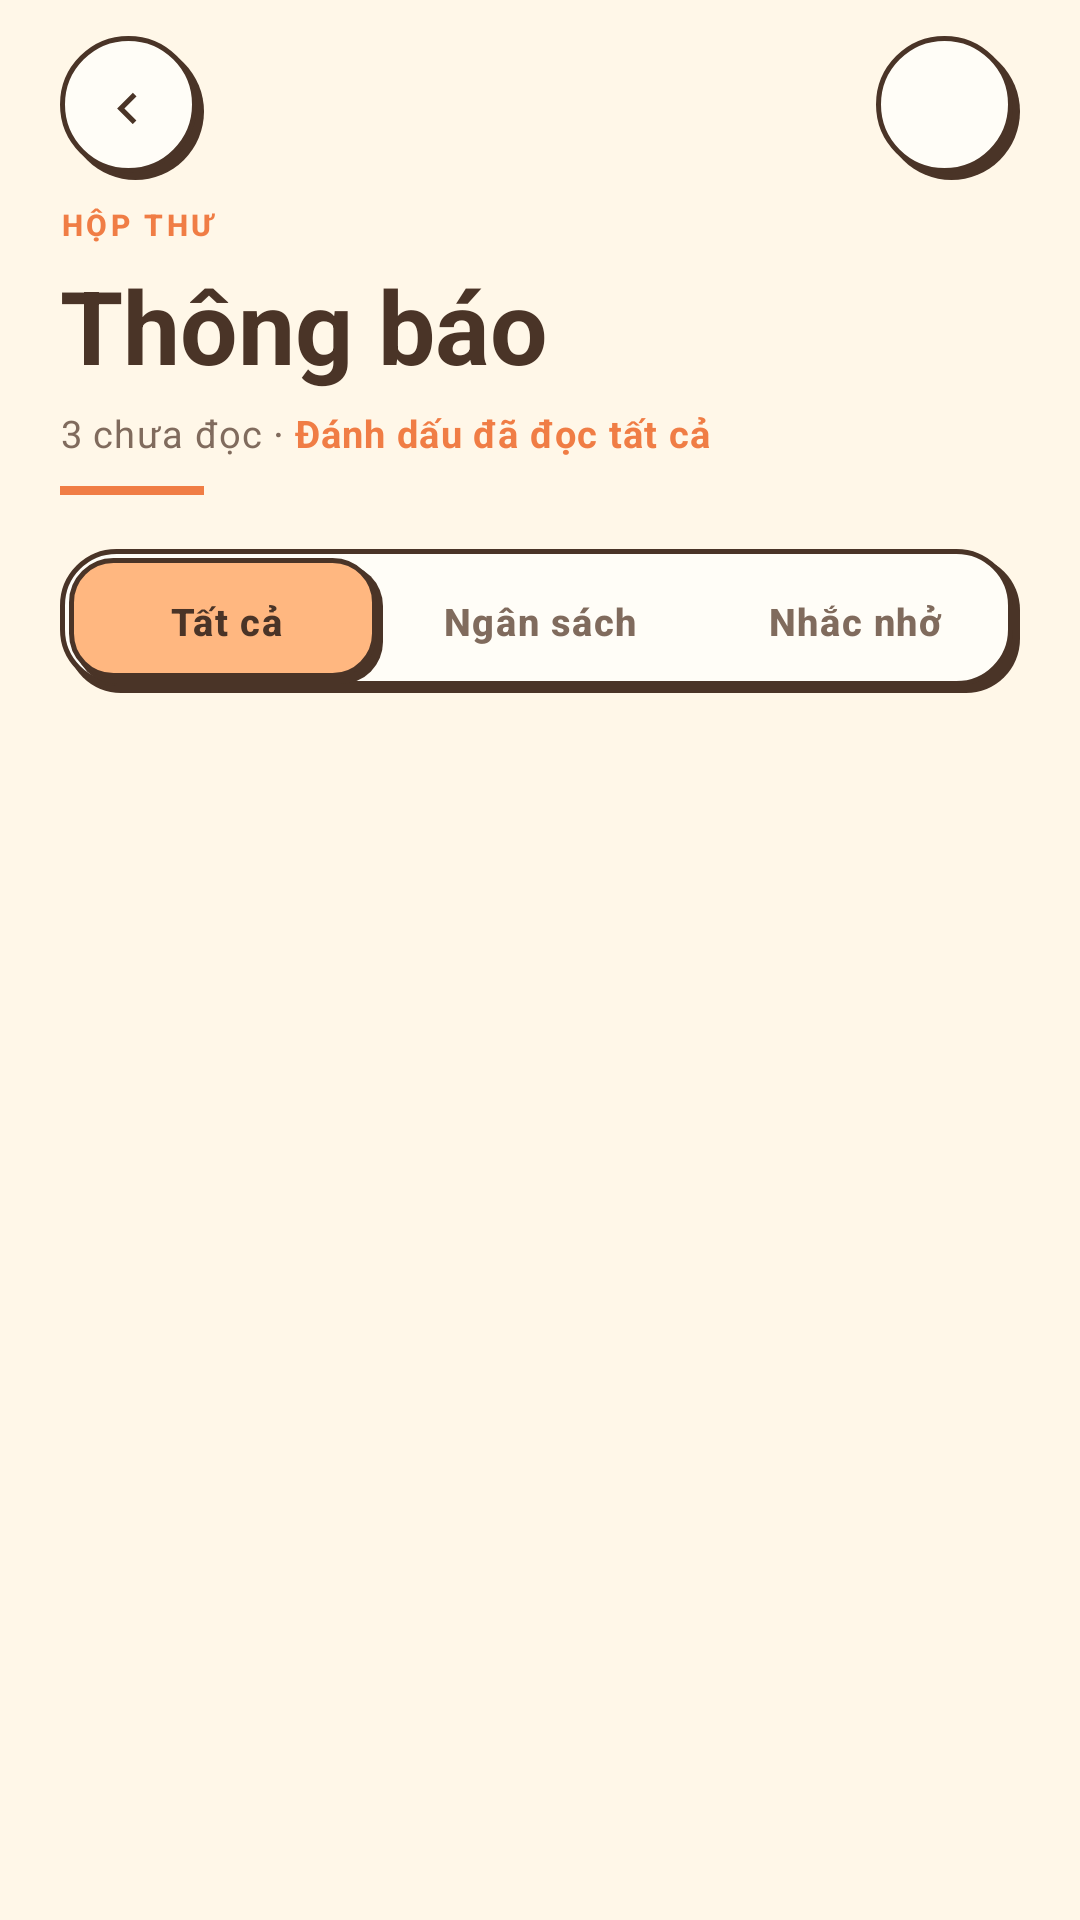

Here is an Android app screen rendered from its layout file. Give the layout XML and the strings, colors and styles it references.
<!-- AndroidManifest.xml: application theme Theme.Tiu -->
<!-- res/layout/fragment_notification.xml -->
<?xml version="1.0" encoding="utf-8"?>
<androidx.constraintlayout.widget.ConstraintLayout xmlns:android="http://schemas.android.com/apk/res/android"
    xmlns:app="http://schemas.android.com/apk/res-auto"
    xmlns:tools="http://schemas.android.com/tools"
    android:layout_width="match_parent"
    android:layout_height="match_parent"
    android:background="@color/tiu_paper">

    
    <LinearLayout
        android:id="@+id/headerBar"
        android:layout_width="match_parent"
        android:layout_height="wrap_content"
        android:gravity="center_vertical"
        android:orientation="horizontal"
        android:paddingHorizontal="20dp"
        android:paddingTop="12dp"
        android:paddingBottom="8dp"
        app:layout_constraintTop_toTopOf="parent">

        <ImageView
            android:id="@+id/btnBack"
            style="@style/Widget.Tiu.CircleButton"
            android:contentDescription="Quay lại"
            android:src="@drawable/ic_chevron_left" />

        <View
            android:layout_width="0dp"
            android:layout_height="1dp"
            android:layout_weight="1" />

        <ImageView
            android:id="@+id/btnSettings"
            style="@style/Widget.Tiu.CircleButton"
            android:contentDescription="Cài đặt thông báo"
            android:src="@drawable/ic_bell" />
    </LinearLayout>

    <ScrollView
        android:layout_width="match_parent"
        android:layout_height="0dp"
        android:clipToPadding="false"
        android:paddingBottom="80dp"
        app:layout_constraintBottom_toBottomOf="parent"
        app:layout_constraintTop_toBottomOf="@id/headerBar">

        <LinearLayout
            android:layout_width="match_parent"
            android:layout_height="wrap_content"
            android:orientation="vertical"
            android:paddingHorizontal="20dp"
            android:paddingBottom="24dp">

            <TextView
                android:layout_width="wrap_content"
                android:layout_height="wrap_content"
                android:text="HỘP THƯ"
                android:textAppearance="@style/TextAppearance.Tiu.Eyebrow" />

            <TextView
                android:layout_width="wrap_content"
                android:layout_height="wrap_content"
                android:layout_marginTop="4dp"
                android:text="Thông báo"
                android:textAppearance="@style/TextAppearance.Tiu.Display" />

            <LinearLayout
                android:layout_width="match_parent"
                android:layout_height="wrap_content"
                android:layout_marginTop="4dp"
                android:gravity="center_vertical"
                android:orientation="horizontal">

                <TextView
                    android:id="@+id/textUnreadCount"
                    android:layout_width="wrap_content"
                    android:layout_height="wrap_content"
                    android:text="3 chưa đọc"
                    android:textAppearance="@style/TextAppearance.Tiu.BodySmall"
                    android:textColor="@color/tiu_text_secondary" />

                <TextView
                    android:layout_width="wrap_content"
                    android:layout_height="wrap_content"
                    android:text=" · "
                    android:textColor="@color/tiu_text_secondary" />

                <TextView
                    android:id="@+id/btnMarkAllRead"
                    android:layout_width="wrap_content"
                    android:layout_height="wrap_content"
                    android:clickable="true"
                    android:focusable="true"
                    android:text="Đánh dấu đã đọc tất cả"
                    android:textAppearance="@style/TextAppearance.Tiu.BodySmall"
                    android:textColor="@color/tiu_orange"
                    android:textStyle="bold" />
            </LinearLayout>

            <View
                android:layout_width="48dp"
                android:layout_height="3dp"
                android:layout_marginTop="8dp"
                android:background="@color/tiu_orange" />

            
            <LinearLayout
                android:layout_width="match_parent"
                android:layout_height="48dp"
                android:layout_marginTop="18dp"
                android:background="@drawable/bg_doodle_input"
                android:orientation="horizontal"
                android:padding="3dp">

                <TextView
                    android:id="@+id/tabAll"
                    android:layout_width="0dp"
                    android:layout_height="match_parent"
                    android:layout_weight="1"
                    android:background="@drawable/bg_toggle_selected"
                    android:gravity="center"
                    android:text="Tất cả"
                    android:textAppearance="@style/TextAppearance.Tiu.Label" />

                <TextView
                    android:id="@+id/tabBudget"
                    android:layout_width="0dp"
                    android:layout_height="match_parent"
                    android:layout_weight="1"
                    android:gravity="center"
                    android:text="Ngân sách"
                    android:textAppearance="@style/TextAppearance.Tiu.Label"
                    android:textColor="@color/tiu_text_secondary" />

                <TextView
                    android:id="@+id/tabReminder"
                    android:layout_width="0dp"
                    android:layout_height="match_parent"
                    android:layout_weight="1"
                    android:gravity="center"
                    android:text="Nhắc nhở"
                    android:textAppearance="@style/TextAppearance.Tiu.Label"
                    android:textColor="@color/tiu_text_secondary" />
            </LinearLayout>

            <androidx.recyclerview.widget.RecyclerView
                android:id="@+id/recyclerNotifications"
                android:layout_width="match_parent"
                android:layout_height="wrap_content"
                android:layout_marginTop="16dp"
                android:nestedScrollingEnabled="false"
                app:layoutManager="androidx.recyclerview.widget.LinearLayoutManager"
                tools:itemCount="3"
                tools:listitem="@layout/item_notification" />

        </LinearLayout>
    </ScrollView>

</androidx.constraintlayout.widget.ConstraintLayout>
<!-- res/layout/item_notification.xml (included above) -->
<?xml version="1.0" encoding="utf-8"?>
<LinearLayout xmlns:android="http://schemas.android.com/apk/res/android"
    style="@style/Widget.Tiu.Card"
    android:layout_width="match_parent"
    android:layout_height="wrap_content"
    android:layout_marginBottom="12dp"
    android:gravity="center_vertical"
    android:orientation="horizontal">

    <TextView
        android:id="@+id/iconNotification"
        android:layout_width="38dp"
        android:layout_height="38dp"
        android:background="@drawable/bg_doodle_card"
        android:gravity="center"
        android:text="🔔"
        android:textSize="18sp" />

    <LinearLayout
        android:layout_width="0dp"
        android:layout_height="wrap_content"
        android:layout_marginStart="12dp"
        android:layout_marginEnd="8dp"
        android:layout_weight="1"
        android:orientation="vertical">

        <TextView
            android:id="@+id/textTitle"
            android:layout_width="wrap_content"
            android:layout_height="wrap_content"
            android:text="Tiêu đề thông báo"
            android:textAppearance="@style/TextAppearance.Tiu.Label" />

        <TextView
            android:id="@+id/textBody"
            android:layout_width="wrap_content"
            android:layout_height="wrap_content"
            android:layout_marginTop="2dp"
            android:text="Nội dung chi tiết thông báo..."
            android:textAppearance="@style/TextAppearance.Tiu.Caption" />

        <TextView
            android:id="@+id/textTime"
            android:layout_width="wrap_content"
            android:layout_height="wrap_content"
            android:layout_marginTop="4dp"
            android:text="Thời gian"
            android:textAppearance="@style/TextAppearance.Tiu.Caption"
            android:textColor="@color/tiu_text_secondary" />
    </LinearLayout>

    <View
        android:id="@+id/badgeUnread"
        android:layout_width="8dp"
        android:layout_height="8dp"
        android:background="@drawable/bg_badge_notification" />
</LinearLayout>
<!-- resources referenced by this layout -->
<resources>
  <color name="tiu_orange">#F07D45</color>
  <color name="tiu_paper">#FFF7E8</color>
  <color name="tiu_text_secondary">#806B5D</color>
  <!-- drawable bg_badge_notification (drawable) -->
  <?xml version="1.0" encoding="utf-8"?>
  <shape xmlns:android="http://schemas.android.com/apk/res/android"
      android:shape="oval">
      <solid android:color="@color/tiu_expense" />
      <stroke android:width="1.5dp" android:color="@color/white" />
  </shape>
  <!-- drawable ic_chevron_left (drawable) -->
  <?xml version="1.0" encoding="utf-8"?>
  
  <vector xmlns:android="http://schemas.android.com/apk/res/android"
      android:width="24dp" android:height="24dp"
      android:viewportWidth="24" android:viewportHeight="24"
      android:tint="?attr/colorControlNormal">
      <path android:fillColor="@android:color/white" android:pathData="M15.41,7.41L14,6l-6,6 6,6 1.41,-1.41L10.83,12z" />
  </vector>
  <style name="TextAppearance.Tiu.BodySmall" parent="TextAppearance.Material3.BodySmall">
          <item name="android:textSize">12.5sp</item>
          <item name="android:textColor">@color/tiu_ink</item>
      </style>
  <style name="TextAppearance.Tiu.Caption" parent="TextAppearance.Material3.LabelSmall">
          <item name="android:textSize">11sp</item>
          <item name="android:textColor">@color/tiu_text_secondary</item>
      </style>
  <style name="TextAppearance.Tiu.Display" parent="TextAppearance.Material3.DisplaySmall">
          <item name="android:textSize">34sp</item>
          <item name="android:textStyle">bold</item>
          <item name="android:textColor">@color/tiu_ink</item>
      </style>
  <style name="TextAppearance.Tiu.Eyebrow" parent="TextAppearance.Material3.LabelSmall">
          <item name="android:textSize">10sp</item>
          <item name="android:textStyle">bold</item>
          <item name="android:letterSpacing">0.12</item>
          <item name="android:textAllCaps">true</item>
          <item name="android:textColor">@color/tiu_orange</item>
      </style>
  <style name="TextAppearance.Tiu.Label" parent="TextAppearance.Material3.LabelMedium">
          <item name="android:textSize">12.5sp</item>
          <item name="android:textStyle">bold</item>
          <item name="android:textColor">@color/tiu_ink</item>
      </style>
  <style name="Widget.Tiu.Card" parent="">
          <item name="android:background">@drawable/bg_doodle_card</item>
          <item name="android:paddingStart">16dp</item>
          <item name="android:paddingEnd">18dp</item>
          <item name="android:paddingTop">14dp</item>
          <item name="android:paddingBottom">16dp</item>
      </style>
  <style name="Widget.Tiu.CircleButton" parent="">
          <item name="android:layout_width">48dp</item>
          <item name="android:layout_height">48dp</item>
          <item name="android:background">@drawable/bg_doodle_circle</item>
          <item name="android:padding">12dp</item>
          <item name="android:paddingBottom">15dp</item>
          <item name="android:paddingEnd">15dp</item>
          <item name="tint">@color/tiu_ink</item>
          <item name="android:clickable">true</item>
          <item name="android:focusable">true</item>
      </style>
  <color name="tiu_expense">#E96F62</color>
  <color name="white">#FFFFFF</color>
  <color name="tiu_ink">#4A3427</color>
  <color name="tiu_card">#FFFDF7</color>
  <color name="tiu_orange_pastel">#FFB780</color>
  <!-- drawable bg_doodle_circle (drawable) -->
  <?xml version="1.0" encoding="utf-8"?>
  <layer-list xmlns:android="http://schemas.android.com/apk/res/android">
      <item android:left="2.5dp" android:top="2.5dp">
          <shape android:shape="oval"><solid android:color="@color/tiu_ink" /></shape>
      </item>
      <item android:right="2.5dp" android:bottom="2.5dp">
          <shape android:shape="oval">
              <solid android:color="@color/tiu_card" />
              <stroke android:width="1.5dp" android:color="@color/tiu_ink" />
          </shape>
      </item>
  </layer-list>
</resources>
